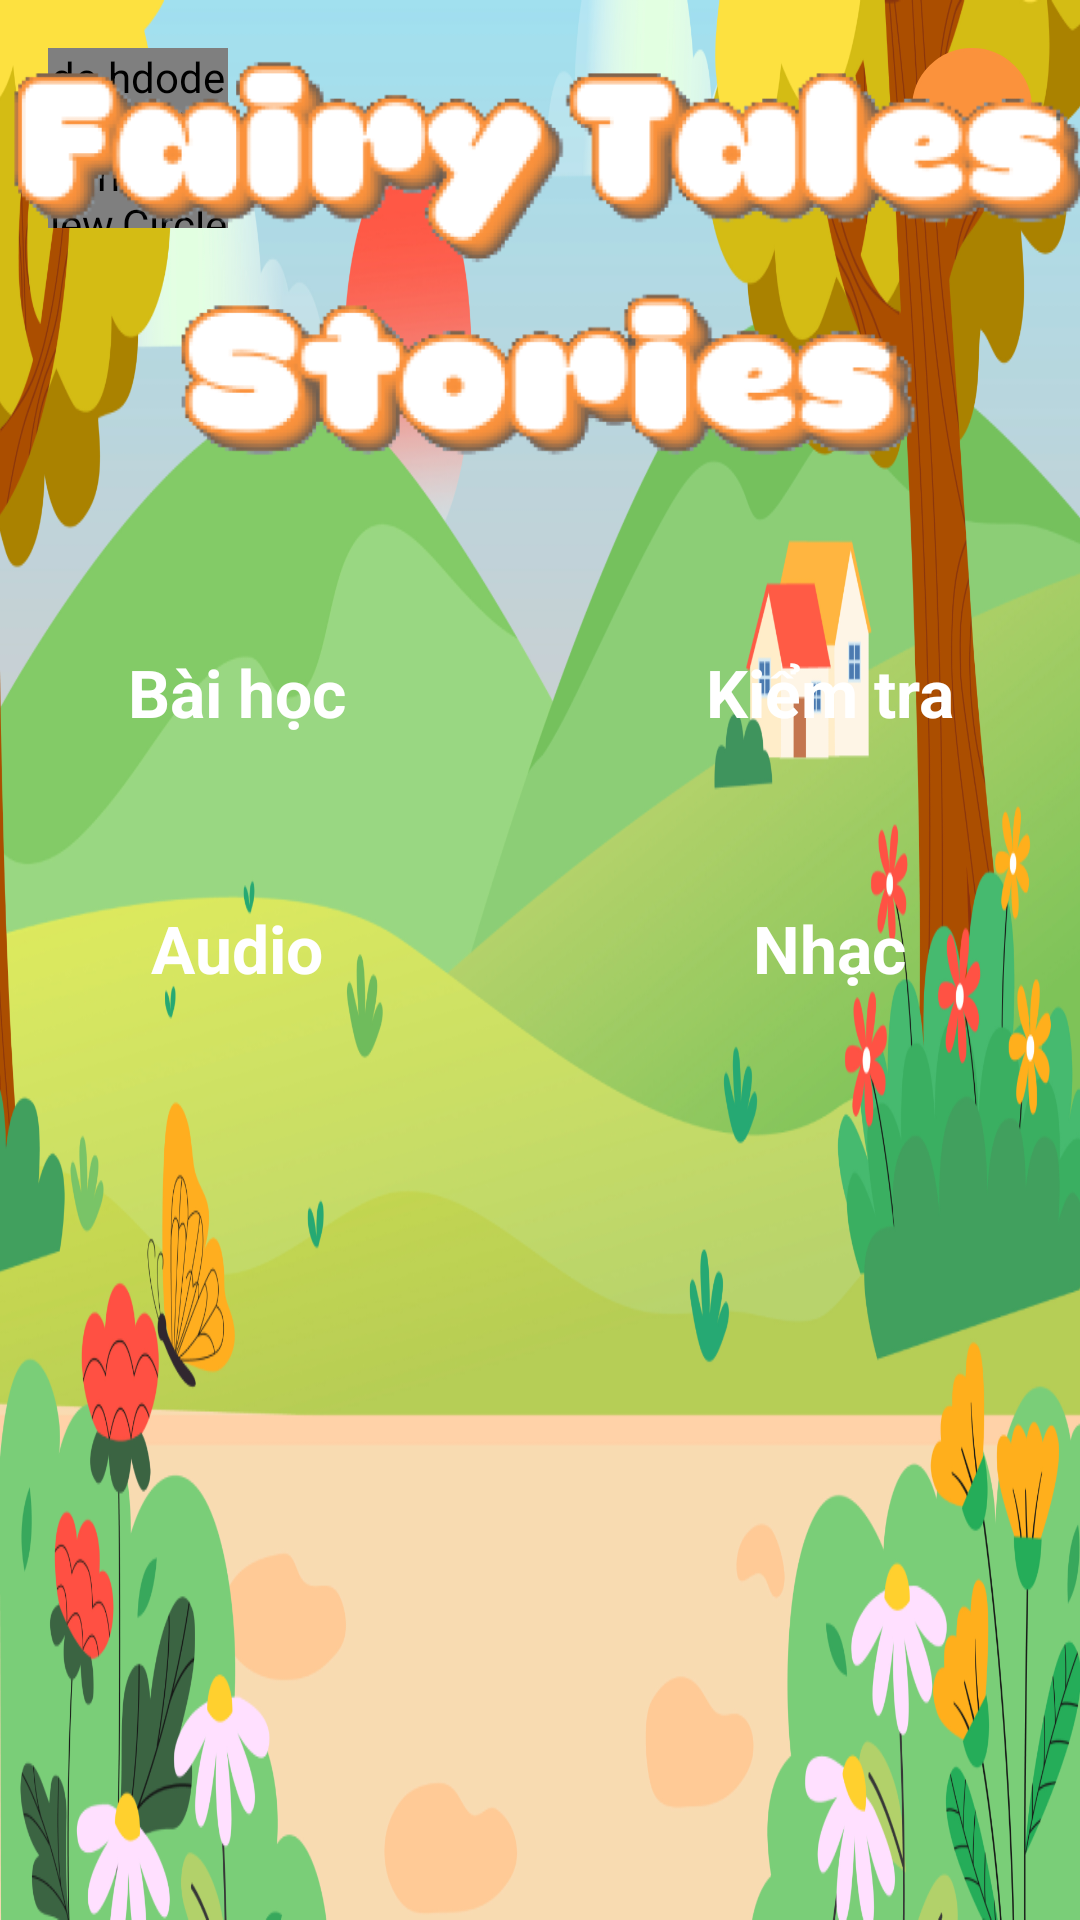

Produce the Android XML layout that renders to this screen, including the resource entries it uses.
<!-- AndroidManifest.xml: application theme Theme.Doantotnghiep -->
<!-- res/layout/activity_home.xml -->
<?xml version="1.0" encoding="utf-8"?>
<layout xmlns:android="http://schemas.android.com/apk/res/android"
    xmlns:app="http://schemas.android.com/apk/res-auto">
<androidx.constraintlayout.widget.ConstraintLayout
    android:layout_width="match_parent"
    android:layout_height="match_parent"
    android:background="@drawable/bg_home">
    <de.hdodenhof.circleimageview.CircleImageView
        android:id="@+id/avatar"
        android:layout_width="60dp"
        android:layout_height="60dp"
        android:src="@drawable/bangchucai"
        app:layout_constraintTop_toTopOf="parent"
        app:layout_constraintStart_toStartOf="parent"
        android:layout_marginTop="16dp"
        android:layout_marginStart="16dp"/>
    <ImageView
        android:id="@+id/btn_Setting"
        android:layout_width="40dp"
        android:layout_height="40dp"
        android:src="@drawable/baseline_settings_24"
        android:background="@drawable/circle"
        android:backgroundTint="@color/orange"
        app:layout_constraintTop_toTopOf="parent"
        app:layout_constraintEnd_toEndOf="parent"
        android:layout_marginTop="16dp"
        android:layout_marginEnd="16dp"/>
    <ImageView
        android:id="@+id/title"
        android:layout_width="400dp"
        android:layout_height="150dp"
        android:src="@drawable/title_home"
        app:layout_constraintTop_toTopOf="parent"
        app:layout_constraintStart_toStartOf="parent"
        app:layout_constraintEnd_toEndOf="parent"
        android:layout_marginTop="16dp"/>
    <TextView
        android:id="@+id/btn_lesson"
        android:layout_width="wrap_content"
        android:layout_height="wrap_content"
        android:background="@drawable/bg_btn_radios"
        android:text="@string/lesson"
        android:backgroundTint="@color/orange"
        android:textColor="@color/white"
        android:textSize="22sp"
        android:paddingHorizontal="60dp"
        android:paddingVertical="20dp"
        android:textStyle="bold"
        android:layout_marginStart="90dp"
        app:layout_constraintStart_toStartOf="parent"
        app:layout_constraintTop_toBottomOf="@id/title"
        app:layout_constraintEnd_toStartOf="@id/btn_test"
        android:layout_marginTop="30dp"

        />
    <TextView
        android:id="@+id/btn_test"
        android:layout_width="wrap_content"
        android:layout_height="wrap_content"
        android:background="@drawable/bg_btn_radios"
        android:text="@string/test"
        android:backgroundTint="#319AFE"
        android:textColor="@color/white"
        android:textSize="22sp"
        android:layout_marginEnd="90dp"
        android:paddingHorizontal="60dp"
        android:paddingVertical="20dp"
        android:textStyle="bold"
        android:gravity="center"
        app:layout_constraintEnd_toEndOf="parent"
        app:layout_constraintTop_toBottomOf="@id/title"
        app:layout_constraintStart_toEndOf="@id/btn_lesson"
        android:layout_marginTop="30dp"
        />

    <TextView
        android:id="@+id/btn_audio"
        android:layout_width="0dp"
        android:layout_height="wrap_content"
        android:background="@drawable/bg_btn_radios"
        android:backgroundTint="#FFC928"
        android:paddingHorizontal="40dp"
        android:paddingVertical="20dp"
        android:text="@string/audio"
        android:textColor="@color/white"
        android:textSize="22sp"
        android:gravity="center"
        android:textStyle="bold"
        app:layout_constraintEnd_toEndOf="@+id/btn_lesson"
        app:layout_constraintStart_toStartOf="@+id/btn_lesson"
        app:layout_constraintTop_toBottomOf="@id/btn_lesson"
        android:layout_marginTop="16dp"/>
    <TextView
        android:id="@+id/btn_sound"
        android:layout_width="0dp"
        android:layout_height="wrap_content"
        android:background="@drawable/bg_btn_radios"
        android:text="@string/sound"
        android:backgroundTint="#83D205"
        android:textColor="@color/white"
        android:textSize="22sp"
        android:paddingHorizontal="40dp"
        android:paddingVertical="20dp"
        android:gravity="center"
        android:textStyle="bold"
        app:layout_constraintEnd_toEndOf="@id/btn_test"
        app:layout_constraintStart_toStartOf="@id/btn_test"
        app:layout_constraintTop_toBottomOf="@id/btn_test"
        android:layout_marginTop="16dp"
        />
</androidx.constraintlayout.widget.ConstraintLayout>
</layout>
<!-- resources referenced by this layout -->
<resources>
  <color name="orange">#FB923C</color>
  <color name="white">#FFFFFFFF</color>
  <!-- drawable bangchucai: png bitmap (drawable, 54515 bytes) -->
  <!-- drawable bg_home: png bitmap (drawable, 614873 bytes) -->
  <!-- drawable circle (drawable) -->
  <?xml version="1.0" encoding="utf-8"?>
  <shape
      xmlns:android="http://schemas.android.com/apk/res/android"
      android:shape="oval">
  
      <solid
          android:color="#F2F2F2"/>
      <stroke
          android:width="1dp"
          android:color="@android:color/darker_gray"/>
      <size
          android:width="30dp"
          android:height="30dp"/>
  </shape>
  <!-- drawable title_home: png bitmap (drawable, 77040 bytes) -->
  <string name="audio">Audio</string>
  <string name="lesson">Bài học</string>
  <string name="sound">Nhạc</string>
  <string name="test">Kiểm tra</string>
  <style name="Theme.Doantotnghiep" parent="Base.Theme.Doantotnghiep" />
  <style name="Base.Theme.Doantotnghiep" parent="Theme.Material3.DayNight.NoActionBar">
          
          
      </style>
</resources>
